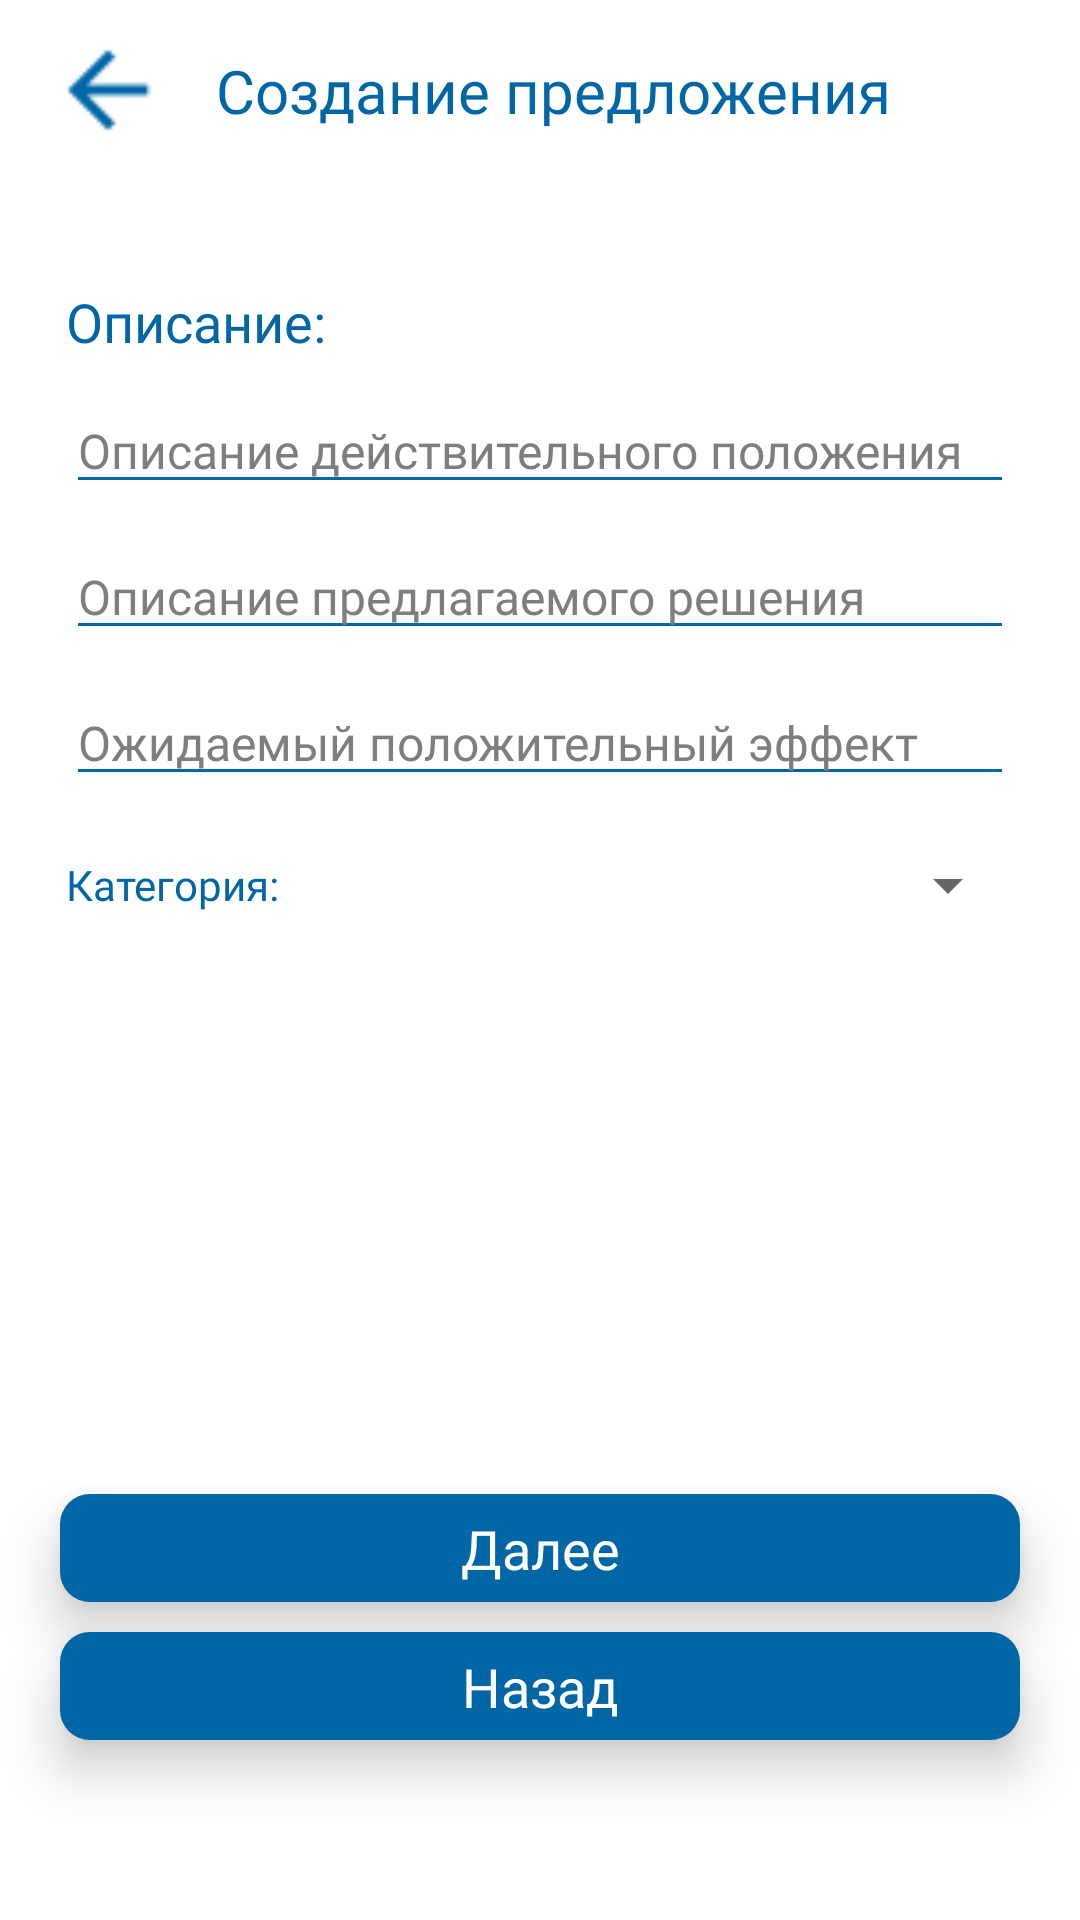

Produce the Android XML layout that renders to this screen, including the resource entries it uses.
<!-- AndroidManifest.xml: application theme Theme.ROSSETI -->
<!-- res/layout/fragment_create_order_desription.xml -->
<?xml version="1.0" encoding="utf-8"?>
<androidx.constraintlayout.widget.ConstraintLayout xmlns:android="http://schemas.android.com/apk/res/android"
    xmlns:tools="http://schemas.android.com/tools"
    android:layout_width="match_parent"
    android:layout_height="match_parent"
    xmlns:app="http://schemas.android.com/apk/res-auto"
    android:background="@color/white"
    tools:context=".OrderFragments.CreateOrderDesriptionFragment">

    <ImageView
        android:id="@+id/back_btn"
        android:layout_width="40dp"
        android:layout_height="40dp"
        app:layout_constraintTop_toTopOf="parent"
        app:layout_constraintStart_toStartOf="parent"
        android:src="@drawable/ic_arrow_back"
        android:layout_marginStart="16dp"
        android:layout_marginTop="10dp"/>

    <TextView
        android:id="@+id/label"
        android:layout_width="wrap_content"
        android:layout_height="wrap_content"
        android:text="Создание предложения"
        style="@style/text_blue_bold"
        android:textSize="20sp"
        app:layout_constraintTop_toTopOf="@id/back_btn"
        app:layout_constraintBottom_toBottomOf="@id/back_btn"
        app:layout_constraintStart_toEndOf="@id/back_btn"
        android:layout_marginStart="16dp"
        />

    <ScrollView
        android:scrollbars="none"
        android:layout_width="match_parent"
        android:layout_height="0dp"
        app:layout_constraintTop_toBottomOf="@id/back_btn"
        app:layout_constraintStart_toStartOf="parent"
        app:layout_constraintEnd_toEndOf="parent"
        app:layout_constraintBottom_toTopOf="@id/next"
        android:layout_marginTop="5dp"
        android:layout_marginBottom="5dp">

        <LinearLayout
            android:layout_width="match_parent"
            android:layout_height="wrap_content"
            android:orientation="vertical">

            <TextView
                android:id="@+id/label_desc"
                android:layout_width="wrap_content"
                android:layout_height="wrap_content"
                android:text="Описание:"
                style="@style/text_blue_bold"
                android:textSize="18sp"
                app:layout_constraintTop_toBottomOf="@id/label"
                app:layout_constraintStart_toStartOf="parent"
                android:layout_marginStart="22dp"
                android:layout_marginTop="40dp"
                />

            <EditText
                android:id="@+id/polozenie"
                android:layout_width="match_parent"
                android:layout_height="wrap_content"
                app:layout_constraintTop_toBottomOf="@id/label_desc"
                app:layout_constraintStart_toStartOf="parent"
                app:layout_constraintEnd_toEndOf="parent"
                android:layout_marginTop="10dp"
                android:backgroundTint="@color/blue"
                android:layout_marginStart="22dp"
                android:layout_marginEnd="22dp"
                android:hint="Описание действительного положения"
                android:textColorHint="@color/gray"
                android:fontFamily="@font/avenir_demi"
                android:textColor="@color/black"
                android:textSize="16sp"
                />

            <EditText
                android:id="@+id/reshenie"
                android:layout_width="match_parent"
                android:layout_height="wrap_content"
                app:layout_constraintTop_toBottomOf="@id/polozenie"
                app:layout_constraintStart_toStartOf="parent"
                app:layout_constraintEnd_toEndOf="parent"
                android:layout_marginTop="10dp"
                android:backgroundTint="@color/blue"
                android:layout_marginStart="22dp"
                android:layout_marginEnd="22dp"
                android:hint="Описание предлагаемого решения"
                android:textColorHint="@color/gray"
                android:fontFamily="@font/avenir_demi"
                android:textColor="@color/black"
                android:textSize="16sp"
                />

            <EditText
                android:id="@+id/effect"
                android:layout_width="match_parent"
                android:layout_height="wrap_content"
                app:layout_constraintTop_toBottomOf="@id/reshenie"
                app:layout_constraintStart_toStartOf="parent"
                app:layout_constraintEnd_toEndOf="parent"
                android:layout_marginTop="10dp"
                android:backgroundTint="@color/blue"
                android:layout_marginStart="22dp"
                android:layout_marginEnd="22dp"
                android:hint="Ожидаемый положительный эффект"
                android:textColorHint="@color/gray"
                android:fontFamily="@font/avenir_demi"
                android:textColor="@color/black"
                android:textSize="16sp"
                />

            <androidx.constraintlayout.widget.ConstraintLayout
                android:layout_width="match_parent"
                android:layout_height="wrap_content">
                <TextView
                    android:id="@+id/category_label"
                    android:layout_width="wrap_content"
                    android:layout_height="wrap_content"
                    android:text="Категория:"
                    style="@style/text_blue_bold"
                    android:textSize="14sp"
                    app:layout_constraintTop_toTopOf="parent"
                    app:layout_constraintStart_toStartOf="parent"
                    android:layout_marginStart="22dp"
                    android:layout_marginTop="20dp"
                    />

                <Spinner
                    android:id="@+id/spinner"
                    app:layout_constraintTop_toTopOf="@id/category_label"
                    app:layout_constraintBottom_toBottomOf="@id/category_label"
                    app:layout_constraintStart_toEndOf="@id/category_label"
                    android:layout_width="0dp"
                    android:layout_height="wrap_content"
                    app:layout_constraintEnd_toEndOf="parent"
                    android:layout_marginEnd="20dp"
                    android:layout_marginStart="10dp"
                    android:spinnerMode="dropdown"
                    android:textColor="@color/black"
                    android:textSize="12sp"
                    />
            </androidx.constraintlayout.widget.ConstraintLayout>

        </LinearLayout>
    </ScrollView>
    <androidx.constraintlayout.widget.ConstraintLayout
        android:id="@+id/next"
        android:layout_width="match_parent"
        android:layout_height="36dp"
        app:layout_constraintBottom_toTopOf="@id/down"
        android:layout_marginStart="20dp"
        android:layout_marginEnd="20dp"
        android:layout_marginBottom="10dp"
        android:background="@drawable/bg_blue"
        app:layout_constraintStart_toStartOf="parent"
        app:layout_constraintEnd_toEndOf="parent"
        android:elevation="10dp">

        <TextView
            android:layout_width="wrap_content"
            android:layout_height="wrap_content"
            app:layout_constraintTop_toTopOf="parent"
            app:layout_constraintStart_toStartOf="parent"
            app:layout_constraintBottom_toBottomOf="parent"
            app:layout_constraintEnd_toEndOf="parent"
            style="@style/text_white_bold"
            android:text="Далее"
            android:textSize="18sp"/>


    </androidx.constraintlayout.widget.ConstraintLayout>

    <androidx.constraintlayout.widget.ConstraintLayout
        android:id="@+id/down"
        android:layout_width="match_parent"
        android:layout_height="36dp"
        app:layout_constraintBottom_toBottomOf="parent"
        android:layout_marginStart="20dp"
        android:layout_marginEnd="20dp"
        android:layout_marginBottom="60dp"
        android:background="@drawable/bg_blue"
        app:layout_constraintStart_toStartOf="parent"
        app:layout_constraintEnd_toEndOf="parent"
        android:elevation="10dp">

        <TextView
            android:layout_width="wrap_content"
            android:layout_height="wrap_content"
            app:layout_constraintTop_toTopOf="parent"
            app:layout_constraintStart_toStartOf="parent"
            app:layout_constraintBottom_toBottomOf="parent"
            app:layout_constraintEnd_toEndOf="parent"
            style="@style/text_white_bold"
            android:text="Назад"
            android:textSize="18sp"/>


    </androidx.constraintlayout.widget.ConstraintLayout>


</androidx.constraintlayout.widget.ConstraintLayout>
<!-- resources referenced by this layout -->
<resources>
  <color name="black">#FF000000</color>
  <color name="blue">#0066A6</color>
  <color name="gray">#7E7E7E</color>
  <color name="white">#FFFFFFFF</color>
  <!-- drawable bg_blue (drawable) -->
  <?xml version="1.0" encoding="utf-8"?>
  <selector xmlns:android="http://schemas.android.com/apk/res/android">
      <item>
          <shape android:shape="rectangle">
              <solid android:color="#0066A6"/>
              <corners android:radius="10dp"/>
          </shape>
      </item>
  </selector>
  <!-- drawable ic_arrow_back: png bitmap (drawable-v24, 484 bytes) -->
  <style name="text_blue_bold">
          <item name="fontFamily">@font/avenir_bold</item>
          <item name="android:textColor">@color/blue</item>
      </style>
  <style name="text_white_bold">
          <item name="fontFamily">@font/avenir_bold</item>
          <item name="android:textColor">@color/white</item>
      </style>
  <style name="Theme.ROSSETI" parent="Theme.AppCompat.Light.NoActionBar">
          
          <item name="colorPrimary">@color/blue</item>
          <item name="colorPrimaryVariant">@color/blue</item>
          <item name="colorOnPrimary">@color/white</item>
          
          <item name="colorSecondary">@color/blue</item>
          <item name="colorSecondaryVariant">@color/blue</item>
          <item name="colorOnSecondary">@color/blue</item>
          
          <item name="android:statusBarColor" tools:targetApi="l">?attr/colorPrimaryVariant</item>
          
      </style>
</resources>
